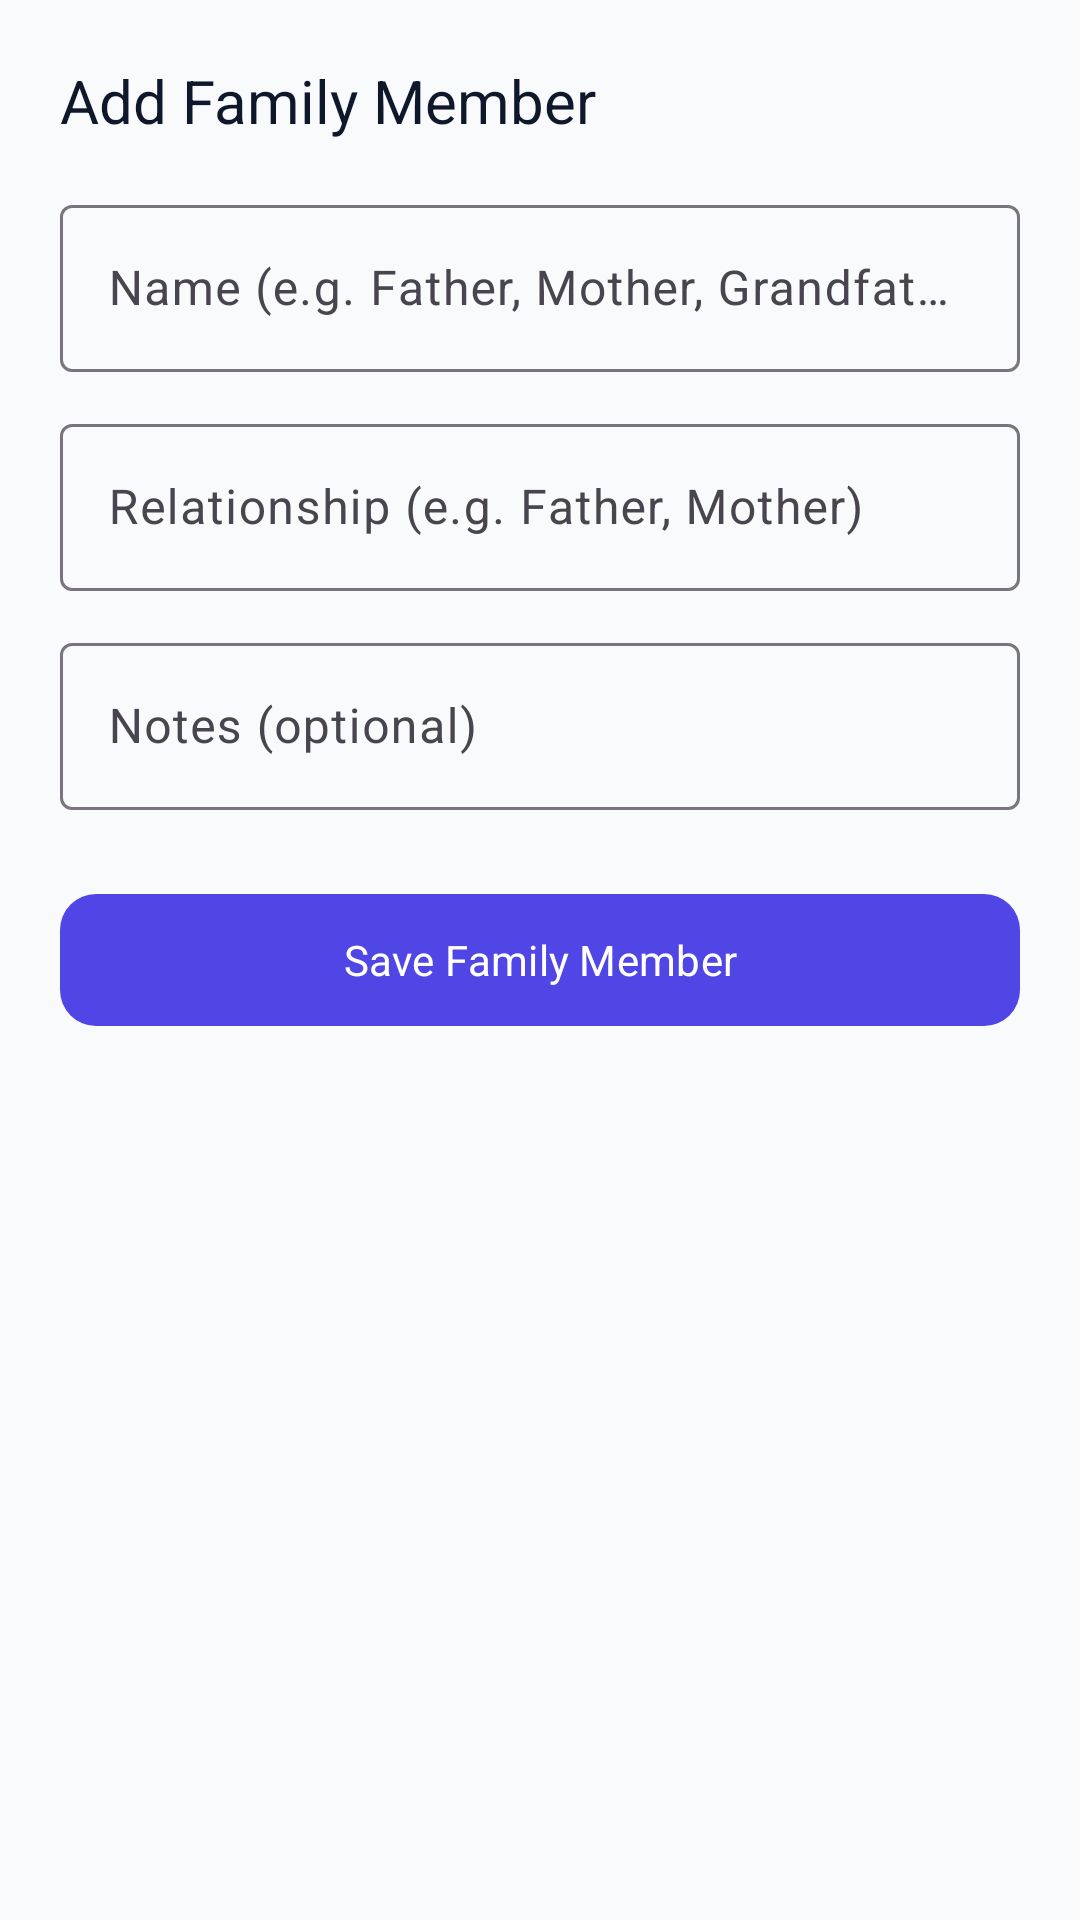

The Android layout XML behind this screen, and the referenced resources:
<!-- AndroidManifest.xml: application theme Theme.YaadRakh -->
<!-- res/layout/dialog_add_edit_family_profile.xml -->
<?xml version="1.0" encoding="utf-8"?>
<LinearLayout xmlns:android="http://schemas.android.com/apk/res/android"
    xmlns:app="http://schemas.android.com/apk/res-auto"
    xmlns:tools="http://schemas.android.com/tools"
    android:layout_width="match_parent"
    android:layout_height="wrap_content"
    android:orientation="vertical"
    android:padding="20dp">

    <TextView
        android:id="@+id/tvDialogTitle"
        android:layout_width="wrap_content"
        android:layout_height="wrap_content"
        android:fontFamily="sans-serif-bold"
        android:text="Add Family Member"
        android:textColor="@color/text_primary"
        android:textSize="20sp" />

    <com.google.android.material.textfield.TextInputLayout
        android:id="@+id/tilName"
        style="@style/Widget.Material3.TextInputLayout.OutlinedBox"
        android:layout_width="match_parent"
        android:layout_height="wrap_content"
        android:layout_marginTop="16dp"
        android:hint="Name (e.g. Father, Mother, Grandfather)">

        <com.google.android.material.textfield.TextInputEditText
            android:id="@+id/etName"
            android:layout_width="match_parent"
            android:layout_height="wrap_content"
            android:inputType="textCapWords"
            android:maxLines="1" />

    </com.google.android.material.textfield.TextInputLayout>

    <com.google.android.material.textfield.TextInputLayout
        android:id="@+id/tilRelationship"
        style="@style/Widget.Material3.TextInputLayout.OutlinedBox"
        android:layout_width="match_parent"
        android:layout_height="wrap_content"
        android:layout_marginTop="12dp"
        android:hint="Relationship (e.g. Father, Mother)">

        <com.google.android.material.textfield.TextInputEditText
            android:id="@+id/etRelationship"
            android:layout_width="match_parent"
            android:layout_height="wrap_content"
            android:inputType="textCapWords"
            android:maxLines="1" />

    </com.google.android.material.textfield.TextInputLayout>

    <com.google.android.material.textfield.TextInputLayout
        android:id="@+id/tilNotes"
        style="@style/Widget.Material3.TextInputLayout.OutlinedBox"
        android:layout_width="match_parent"
        android:layout_height="wrap_content"
        android:layout_marginTop="12dp"
        android:hint="Notes (optional)">

        <com.google.android.material.textfield.TextInputEditText
            android:id="@+id/etNotes"
            android:layout_width="match_parent"
            android:layout_height="wrap_content"
            android:inputType="textCapSentences"
            android:maxLines="2" />

    </com.google.android.material.textfield.TextInputLayout>

    <com.google.android.material.button.MaterialButton
        android:id="@+id/btnSaveProfile"
        android:layout_width="match_parent"
        android:layout_height="52dp"
        android:layout_marginTop="24dp"
        android:fontFamily="sans-serif-bold"
        android:text="Save Family Member"
        app:cornerRadius="12dp" />

</LinearLayout>
<!-- resources referenced by this layout -->
<resources>
  <color name="text_primary">#0F172A</color>
  <style name="Theme.YaadRakh" parent="Base.Theme.YaadRakh" />
  <style name="Base.Theme.YaadRakh" parent="Theme.Material3.DayNight.NoActionBar">
          <item name="colorPrimary">@color/primary</item>
          <item name="colorOnPrimary">@color/white</item>
          <item name="colorPrimaryContainer">@color/primary_light</item>
          <item name="colorSecondary">@color/accent</item>
          <item name="android:windowBackground">@color/bg_light</item>
          <item name="android:statusBarColor">@color/primary_dark</item>
      </style>
  <color name="primary">#4F46E5</color>
  <color name="white">#FFFFFFFF</color>
  <color name="primary_light">#EEF2FF</color>
  <color name="accent">#10B981</color>
  <color name="bg_light">#F8FAFC</color>
  <color name="primary_dark">#3730A3</color>
</resources>
